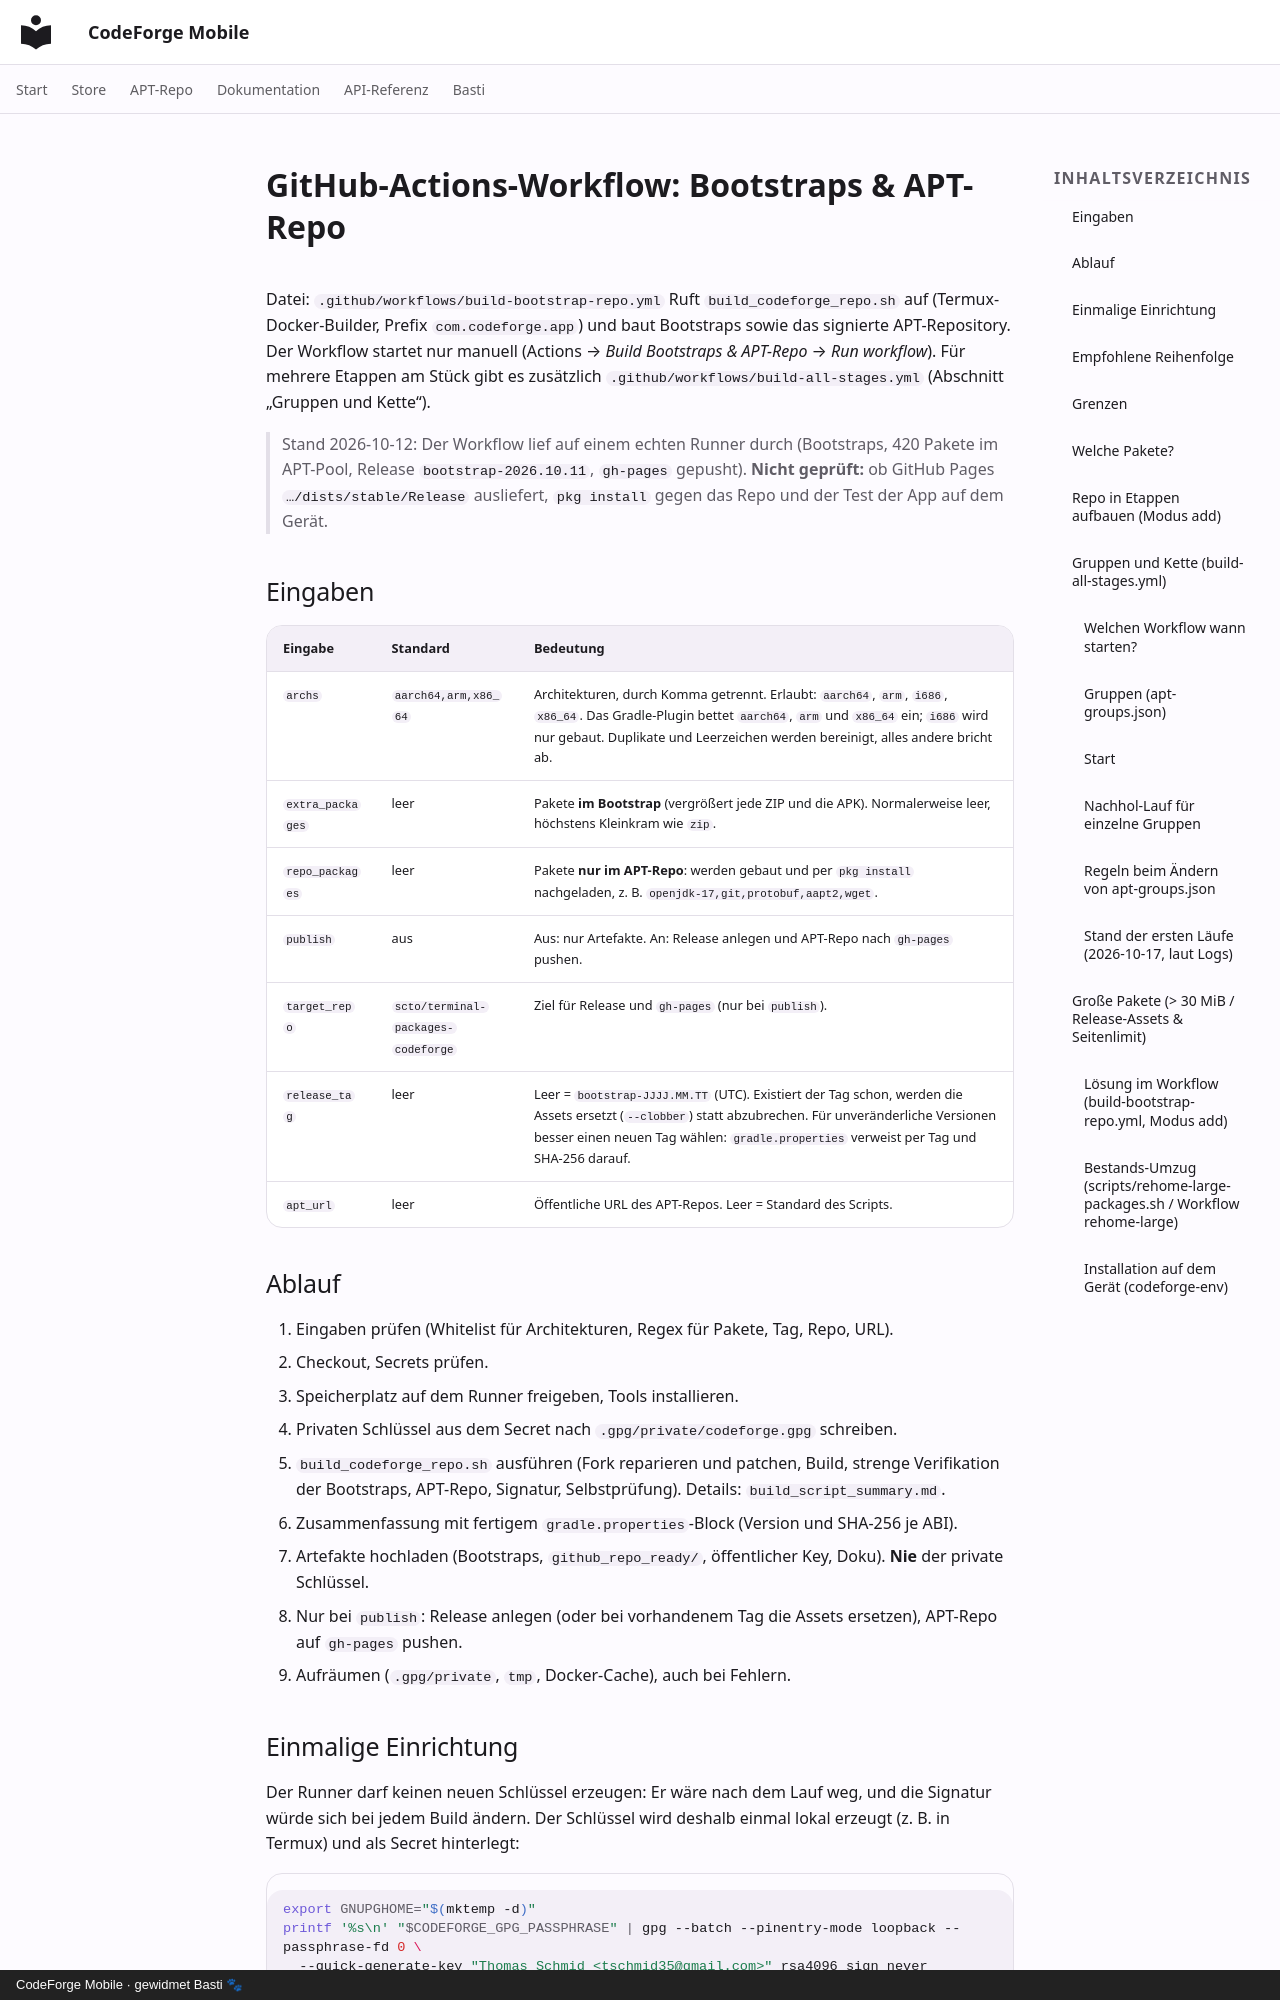

repository: scto/CodeForgeMobile · page: BOOTSTRAP-WORKFLOW/index.html · generator: mkdocs · copyright: CodeForge Mobile · gewidmet Basti 🐾

# GitHub-Actions-Workflow: Bootstraps & APT-Repo

Datei: `.github/workflows/build-bootstrap-repo.yml`
Ruft `build_codeforge_repo.sh` auf (Termux-Docker-Builder, Prefix `com.codeforge.app`) und baut Bootstraps sowie das signierte APT-Repository.
Der Workflow startet nur manuell (Actions → *Build Bootstraps & APT-Repo* → *Run workflow*).
Für mehrere Etappen am Stück gibt es zusätzlich `.github/workflows/build-all-stages.yml` (Abschnitt „Gruppen und Kette“).

> Stand 2026-10-12: Der Workflow lief auf einem echten Runner durch (Bootstraps, 420 Pakete im APT-Pool, Release `bootstrap-2026.10.11`, `gh-pages` gepusht). **Nicht geprüft:** ob GitHub Pages `…/dists/stable/Release` ausliefert, `pkg install` gegen das Repo und der Test der App auf dem Gerät.

## Eingaben

| Eingabe | Standard | Bedeutung |
|---|---|---|
| `archs` | `aarch64,arm,x86_64` | Architekturen, durch Komma getrennt. Erlaubt: `aarch64`, `arm`, `i686`, `x86_64`. Das Gradle-Plugin bettet `aarch64`, `arm` und `x86_64` ein; `i686` wird nur gebaut. Duplikate und Leerzeichen werden bereinigt, alles andere bricht ab. |
| `extra_packages` | leer | Pakete **im Bootstrap** (vergrößert jede ZIP und die APK). Normalerweise leer, höchstens Kleinkram wie `zip`. |
| `repo_packages` | leer | Pakete **nur im APT-Repo**: werden gebaut und per `pkg install` nachgeladen, z. B. `openjdk-17,git,protobuf,aapt2,wget`. |
| `publish` | aus | Aus: nur Artefakte. An: Release anlegen und APT-Repo nach `gh-pages` pushen. |
| `target_repo` | `scto/terminal-packages-codeforge` | Ziel für Release und `gh-pages` (nur bei `publish`). |
| `release_tag` | leer | Leer = `bootstrap-JJJJ.MM.TT` (UTC). Existiert der Tag schon, werden die Assets ersetzt (`--clobber`) statt abzubrechen. Für unveränderliche Versionen besser einen neuen Tag wählen: `gradle.properties` verweist per Tag und SHA-256 darauf. |
| `apt_url` | leer | Öffentliche URL des APT-Repos. Leer = Standard des Scripts. |

## Ablauf

1. Eingaben prüfen (Whitelist für Architekturen, Regex für Pakete, Tag, Repo, URL).
2. Checkout, Secrets prüfen.
3. Speicherplatz auf dem Runner freigeben, Tools installieren.
4. Privaten Schlüssel aus dem Secret nach `.gpg/private/codeforge.gpg` schreiben.
5. `build_codeforge_repo.sh` ausführen (Fork reparieren und patchen, Build, strenge Verifikation der Bootstraps, APT-Repo, Signatur, Selbstprüfung). Details: `build_script_summary.md`.
6. Zusammenfassung mit fertigem `gradle.properties`-Block (Version und SHA-256 je ABI).
7. Artefakte hochladen (Bootstraps, `github_repo_ready/`, öffentlicher Key, Doku). **Nie** der private Schlüssel.
8. Nur bei `publish`: Release anlegen (oder bei vorhandenem Tag die Assets ersetzen), APT-Repo auf `gh-pages` pushen.
9. Aufräumen (`.gpg/private`, `tmp`, Docker-Cache), auch bei Fehlern.
